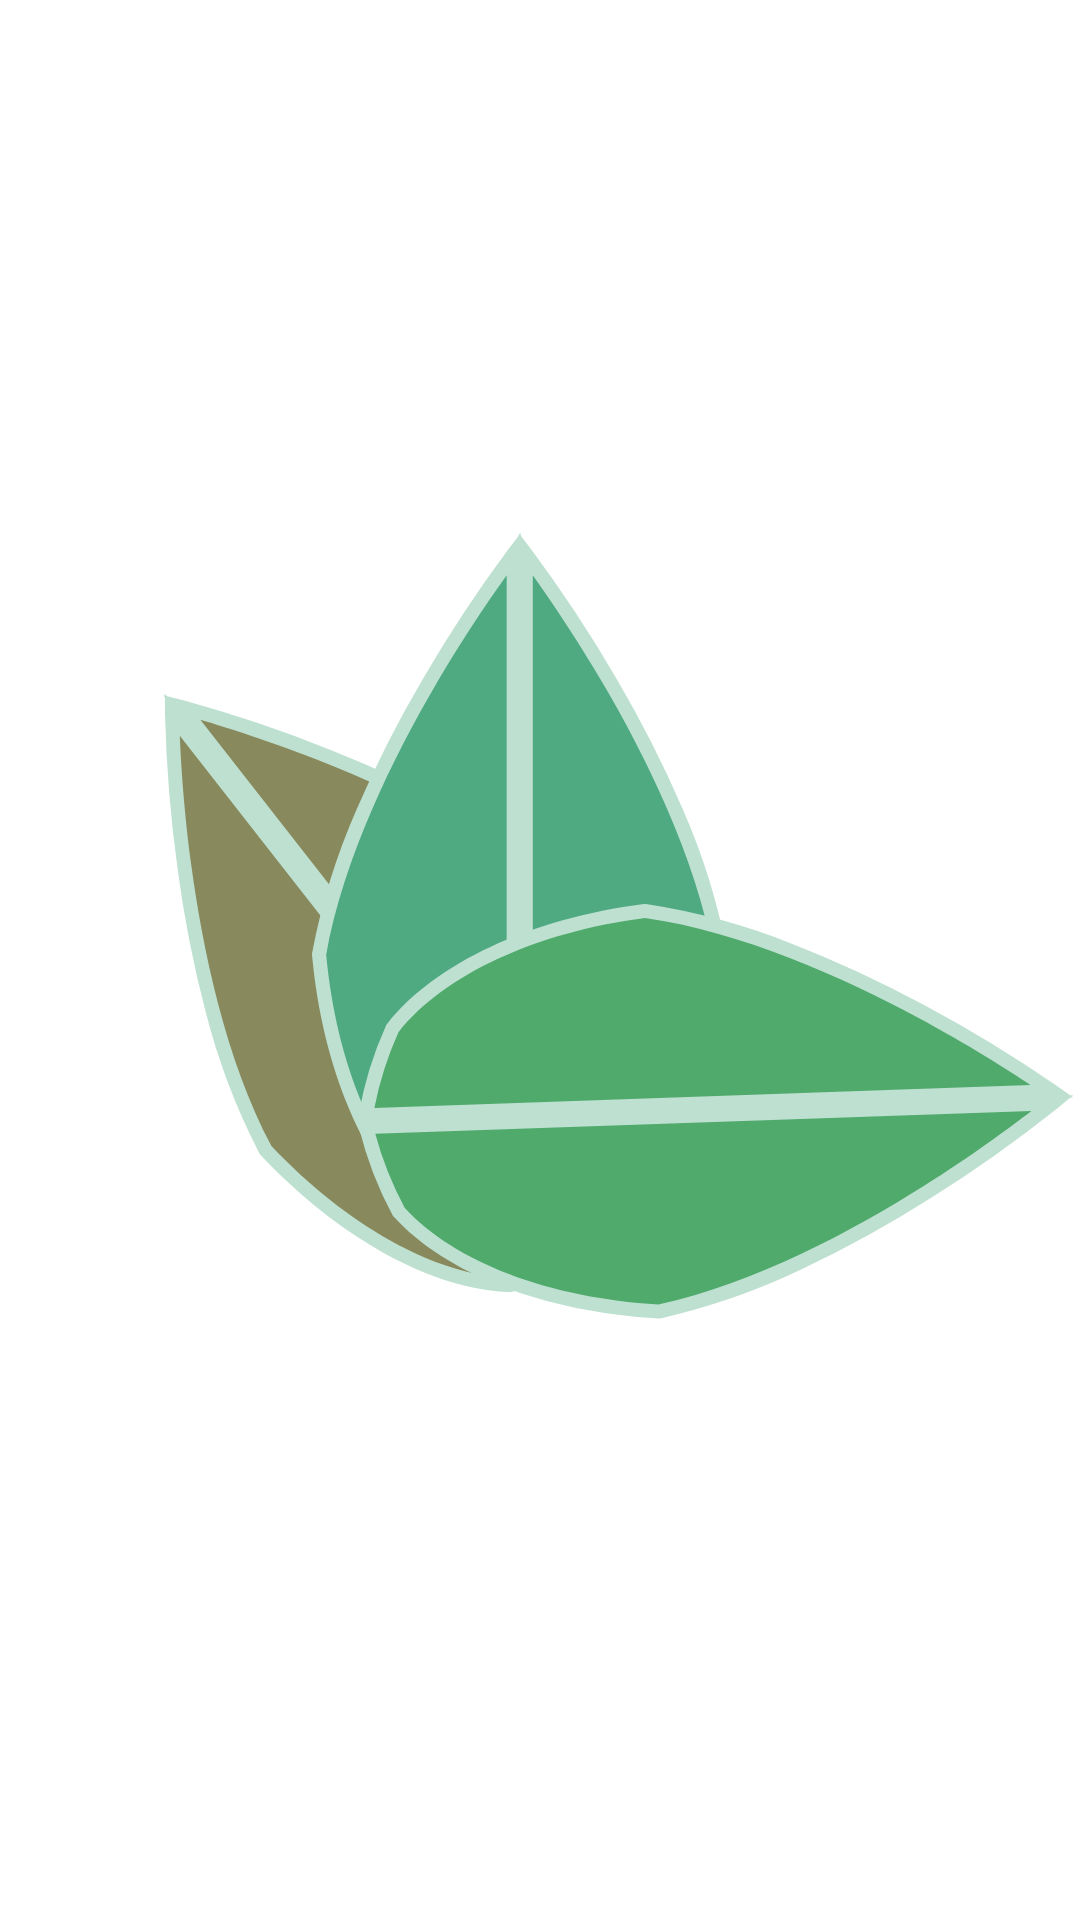

Write the Android layout XML for this screen, with the resource values it uses.
<!-- AndroidManifest.xml: application theme Theme.Oregano -->
<!-- res/layout/image_view.xml -->
<?xml version="1.0" encoding="utf-8"?>
<ImageView xmlns:android="http://schemas.android.com/apk/res/android"
    android:layout_width="match_parent"
    android:layout_height="@dimen/img_view_height"
    android:src = "@drawable/oregano">
</ImageView>
<!-- resources referenced by this layout -->
<resources>
  <dimen name="img_view_height">300dp</dimen>
  <!-- drawable oregano: vector/xml drawable (drawable, 4119 chars, omitted) -->
  <style name="Theme.Oregano" parent="Theme.MaterialComponents.DayNight.NoActionBar">
          
          <item name="colorPrimary">@android:color/holo_blue_light</item>
          <item name="colorPrimaryVariant">@color/teal_700</item>
          <item name="colorOnPrimary">@color/black</item>
          
          <item name="colorSecondary">@color/purple_500</item>
          <item name="colorSecondaryVariant">@color/purple_700</item>@color/purple_700
          <item name="colorOnSecondary">@color/white</item>
          
          <item name="android:statusBarColor">?attr/colorPrimaryVariant</item>
          
      </style>
  <color name="teal_700">#FF018786</color>
  <color name="black">#FF000000</color>
  <color name="purple_500">#FF6200EE</color>
  <color name="purple_700">#FF3700B3</color>
  <color name="white">#FFFFFFFF</color>
</resources>
